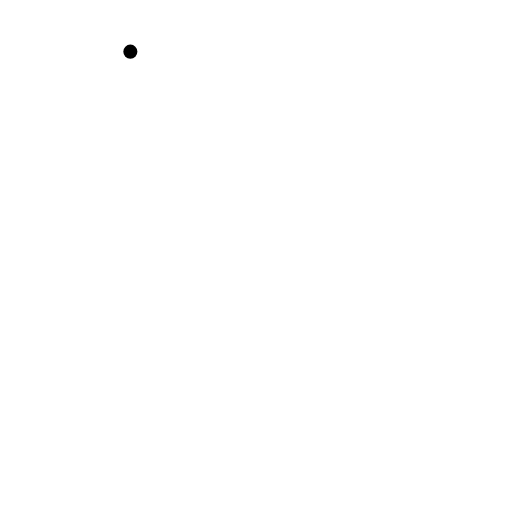
t = 0.00 s
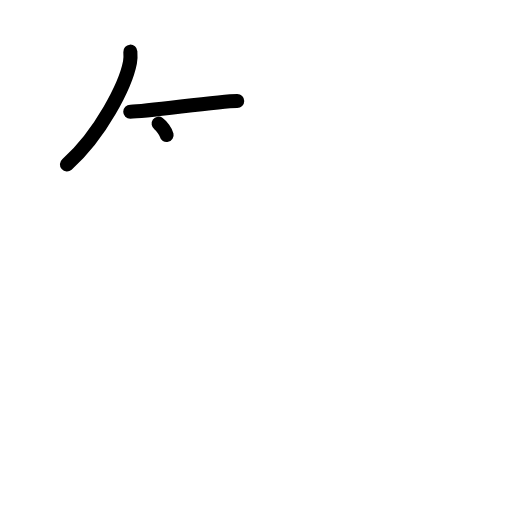
t = 2.25 s
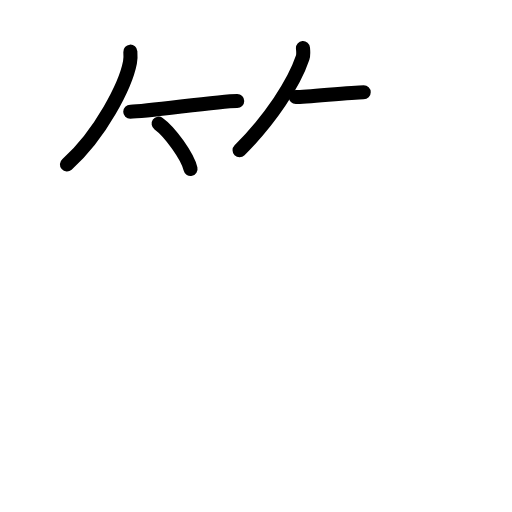
t = 4.50 s
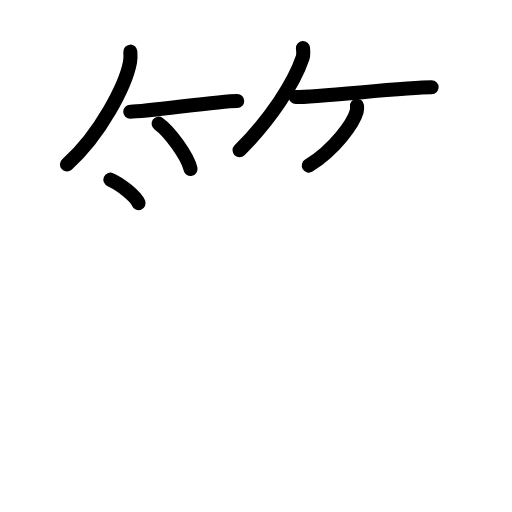
t = 6.50 s
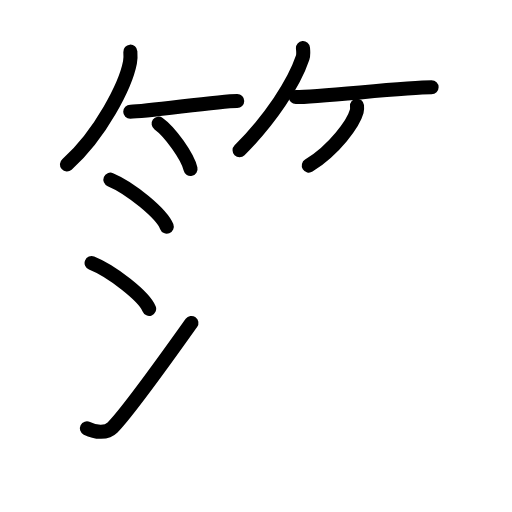
t = 8.75 s
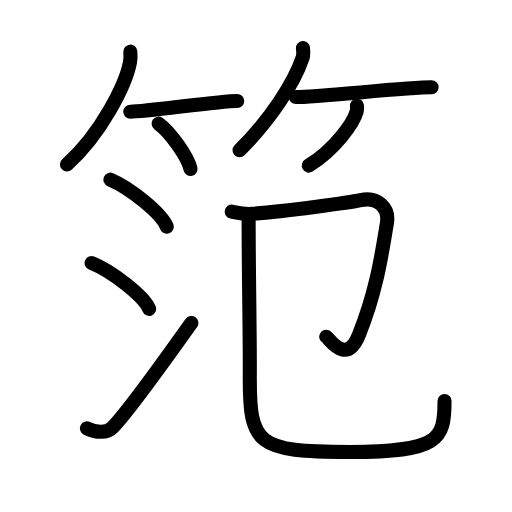
t = 11.00 s

The animated SVG that drew these frames (rendered in a browser with its animation timeline set to each time). Animation: 31 SMIL elements (animate=31); one cycle of 11.00 s.

<?xml version="1.0" encoding="UTF-8"?>
<!--
AniKanjiVG is licensed by CC-BY-SA Paul C. Sommerhoff (https://bitbucket.org/sommerhoff/anikanjivg).
AniKanjiVG uses KanjiVG which is licensed by CC-BY-SA Ulrich Apel (http://kanjivg.tagaini.net).
See also http://creativecommons.org/licenses/by-sa/3.0/
-->
<svg xmlns:kvg='http://kanjivg.tagaini.net' xmlns='http://www.w3.org/2000/svg' width='109' height='109' viewBox='0 0 109 109' style='fill:none;stroke:#000000;stroke-width:3;stroke-linecap:round;stroke-linejoin:round;' id="kvg:kanji_07b35"><g id="kvg:07b35" kvg:element="笵"><g id="kvg:07b35-g1" kvg:element="竹" kvg:variant="true" kvg:position="top" kvg:radical="general"><g id="kvg:07b35-g2" kvg:position="left"><path id="kvg:07b35-s1" kvg:type="㇒" d="M27.75,11c0.04,0.56,0.08,1.46-0.08,2.27c-0.92,4.79-6.2,15.29-13.42,21.73"><animate attributeName="d" begin="0.0s" dur="0.5s" from="M27.75,11C27.75,11,27.75,11,27.75,11" to="M27.75,11c0.04,0.56,0.08,1.46-0.08,2.27" />
<animate attributeName="d" begin="0.5s" dur="0.5s" from="M27.75,11c0.04,0.56,0.08,1.46-0.08,2.27c0,0,0,0,0,0,0" to="M27.75,11c0.04,0.56,0.08,1.46-0.08,2.27c-0.92,4.79-6.2,15.29-13.42,21.73" />
</path>
<path id="kvg:07b35-s2" kvg:type="㇐b" d="M27.73,23.79c3.71,0,18.61-2.29,22.77-2.29"><animate attributeName="d" begin="1.0s" dur="1.0s" from="M27.73,23.79C27.73,23.79,27.73,23.79,27.73,23.79" to="M27.73,23.79c3.71,0,18.61-2.29,22.77-2.29" />
<animate attributeName="d" begin="0s" dur="1.0s" from="M-100,-100" to="M-100,-100" />
</path>
<path id="kvg:07b35-s3" kvg:type="㇔/㇑" d="M33.77,26.33c2.4,1.7,6.19,6.99,6.79,9.63"><animate attributeName="d" begin="2.0s" dur="1.0s" from="M33.77,26.33C33.77,26.33,33.77,26.33,33.77,26.33" to="M33.77,26.33c2.4,1.7,6.19,6.99,6.79,9.63" />
<animate attributeName="d" begin="0s" dur="2.0s" from="M-100,-100" to="M-100,-100" />
</path>
</g>
<g id="kvg:07b35-g3" kvg:position="right"><path id="kvg:07b35-s4" kvg:type="㇒" d="M64.5,10.25c0.04,0.51,0.16,1.34-0.08,2.06C62.61,17.69,57.62,25.38,51,32"><animate attributeName="d" begin="3.0s" dur="0.5s" from="M64.5,10.25C64.5,10.25,64.5,10.25,64.5,10.25" to="M64.5,10.25c0.04,0.51,0.16,1.34-0.08,2.06" />
<animate attributeName="d" begin="3.5s" dur="0.5s" from="M64.5,10.25c0.04,0.51,0.16,1.34-0.08,2.06c0,0,0,0,0,0,0" to="M64.5,10.25c0.04,0.51,0.16,1.34-0.08,2.06C62.61,17.69,57.62,25.38,51,32" />
<animate attributeName="d" begin="0s" dur="3.0s" from="M-100,-100" to="M-100,-100" />
</path>
<path id="kvg:07b35-s5" kvg:type="㇐b" d="M62.98,20.66c4.73,0,23.58-2.07,28.9-2.07"><animate attributeName="d" begin="4.0s" dur="1.0s" from="M62.98,20.66C62.98,20.66,62.98,20.66,62.98,20.66" to="M62.98,20.66c4.73,0,23.58-2.07,28.9-2.07" />
<animate attributeName="d" begin="0s" dur="4.0s" from="M-100,-100" to="M-100,-100" />
</path>
<path id="kvg:07b35-s6" kvg:type="㇒/㇚" d="M76,22.5c0.03,0.3,0.06,0.78-0.06,1.21c-0.7,2.54-4.71,8.13-10.2,11.54"><animate attributeName="d" begin="5.0s" dur="0.5s" from="M76,22.5C76,22.5,76,22.5,76,22.5" to="M76,22.5c0.03,0.3,0.06,0.78-0.06,1.21" />
<animate attributeName="d" begin="5.5s" dur="0.5s" from="M76,22.5c0.03,0.3,0.06,0.78-0.06,1.21c0,0,0,0,0,0,0" to="M76,22.5c0.03,0.3,0.06,0.78-0.06,1.21c-0.7,2.54-4.71,8.13-10.2,11.54" />
<animate attributeName="d" begin="0s" dur="5.0s" from="M-100,-100" to="M-100,-100" />
</path>
</g>
</g>
<g id="kvg:07b35-g4" kvg:element="氾" kvg:position="bottom"><g id="kvg:07b35-g5" kvg:element="氵" kvg:variant="true" kvg:original="水" kvg:position="left"><path id="kvg:07b35-s7" kvg:type="㇔" d="M23.5,38.25c4.24,1.76,10.94,7.25,12,10"><animate attributeName="d" begin="6.0s" dur="1.0s" from="M23.5,38.25C23.5,38.25,23.5,38.25,23.5,38.25" to="M23.5,38.25c4.24,1.76,10.94,7.25,12,10" />
<animate attributeName="d" begin="0s" dur="6.0s" from="M-100,-100" to="M-100,-100" />
</path>
<path id="kvg:07b35-s8" kvg:type="㇔" d="M19.5,56c4.32,1.72,11.17,7.08,12.25,9.75"><animate attributeName="d" begin="7.0s" dur="1.0s" from="M19.5,56C19.5,56,19.5,56,19.5,56" to="M19.5,56c4.32,1.72,11.17,7.08,12.25,9.75" />
<animate attributeName="d" begin="0s" dur="7.0s" from="M-100,-100" to="M-100,-100" />
</path>
<path id="kvg:07b35-s9" kvg:type="㇀" d="M18.5,91.19c1.93,0.97,4.25,1.02,5.46-0.19c3.54-3.5,13.57-17.78,16.79-22.25"><animate attributeName="d" begin="8.0s" dur="0.5s" from="M18.5,91.19C18.5,91.19,18.5,91.19,18.5,91.19" to="M18.5,91.19c1.93,0.97,4.25,1.02,5.46-0.19" />
<animate attributeName="d" begin="8.5s" dur="0.5s" from="M18.5,91.19c1.93,0.97,4.25,1.02,5.46-0.19c0,0,0,0,0,0,0" to="M18.5,91.19c1.93,0.97,4.25,1.02,5.46-0.19c3.54-3.5,13.57-17.78,16.79-22.25" />
<animate attributeName="d" begin="0s" dur="8.0s" from="M-100,-100" to="M-100,-100" />
</path>
</g>
<g id="kvg:07b35-g6" kvg:element="卩" kvg:position="right"><path id="kvg:07b35-s10" kvg:type="㇆" d="M49.34,45.06c0.86,0.16,2.56,0.6,4.32,0.46c6.88-0.55,20.96-2.39,23.09-2.9c3.5-0.85,6.18,1.52,5.62,4.87c-1,5.97-2.1,14.25-5.94,23.73c-2.75,6.8-6.33,0.8-6.97,0.48"><animate attributeName="d" begin="9.0s" dur="0.2s" from="M49.34,45.06C49.34,45.06,49.34,45.06,49.34,45.06" to="M49.34,45.06c0.86,0.16,2.56,0.6,4.32,0.46" />
<animate attributeName="d" begin="9.2s" dur="0.2s" from="M49.34,45.06c0.86,0.16,2.56,0.6,4.32,0.46c0,0,0,0,0,0,0" to="M49.34,45.06c0.86,0.16,2.56,0.6,4.32,0.46c6.88-0.55,20.96-2.39,23.09-2.9" />
<animate attributeName="d" begin="9.4s" dur="0.2s" from="M49.34,45.06c0.86,0.16,2.56,0.6,4.32,0.46c6.88-0.55,20.96-2.39,23.09-2.9c0,0,0,0,0,0,0" to="M49.34,45.06c0.86,0.16,2.56,0.6,4.32,0.46c6.88-0.55,20.96-2.39,23.09-2.9c3.5-0.85,6.18,1.52,5.62,4.87" />
<animate attributeName="d" begin="9.6s" dur="0.2s" from="M49.34,45.06c0.86,0.16,2.56,0.6,4.32,0.46c6.88-0.55,20.96-2.39,23.09-2.9c3.5-0.85,6.18,1.52,5.62,4.87c0,0,0,0,0,0,0" to="M49.34,45.06c0.86,0.16,2.56,0.6,4.32,0.46c6.88-0.55,20.96-2.39,23.09-2.9c3.5-0.85,6.18,1.52,5.62,4.87c-1,5.97-2.1,14.25-5.94,23.73" />
<animate attributeName="d" begin="9.8s" dur="0.2s" from="M49.34,45.06c0.86,0.16,2.56,0.6,4.32,0.46c6.88-0.55,20.96-2.39,23.09-2.9c3.5-0.85,6.18,1.52,5.62,4.87c-1,5.97-2.1,14.25-5.94,23.73c0,0,0,0,0,0,0" to="M49.34,45.06c0.86,0.16,2.56,0.6,4.32,0.46c6.88-0.55,20.96-2.39,23.09-2.9c3.5-0.85,6.18,1.52,5.62,4.87c-1,5.97-2.1,14.25-5.94,23.73c-2.75,6.8-6.33,0.8-6.97,0.48" />
<animate attributeName="d" begin="0s" dur="9.0s" from="M-100,-100" to="M-100,-100" />
</path>
<path id="kvg:07b35-s11" kvg:type="㇟/㇑" d="M52.93,46.48c0,12.14,0.3,25.01,0.25,33.42c-0.09,14.85,1.43,16.31,21.35,16.31c18.9,0,20.11-2.57,20.11-10.82"><animate attributeName="d" begin="10.0s" dur="0.3333333333333333s" from="M52.93,46.48C52.93,46.48,52.93,46.48,52.93,46.48" to="M52.93,46.48c0,12.14,0.3,25.01,0.25,33.42" />
<animate attributeName="d" begin="10.333333333333334s" dur="0.3333333333333333s" from="M52.93,46.48c0,12.14,0.3,25.01,0.25,33.42c0,0,0,0,0,0,0" to="M52.93,46.48c0,12.14,0.3,25.01,0.25,33.42c-0.09,14.85,1.43,16.31,21.35,16.31" />
<animate attributeName="d" begin="10.666666666666666s" dur="0.3333333333333333s" from="M52.93,46.48c0,12.14,0.3,25.01,0.25,33.42c-0.09,14.85,1.43,16.31,21.35,16.31c0,0,0,0,0,0,0" to="M52.93,46.48c0,12.14,0.3,25.01,0.25,33.42c-0.09,14.85,1.43,16.31,21.35,16.31c18.9,0,20.11-2.57,20.11-10.82" />
<animate attributeName="d" begin="0s" dur="10.0s" from="M-100,-100" to="M-100,-100" />
</path>
</g>
</g>
</g>
</svg>
